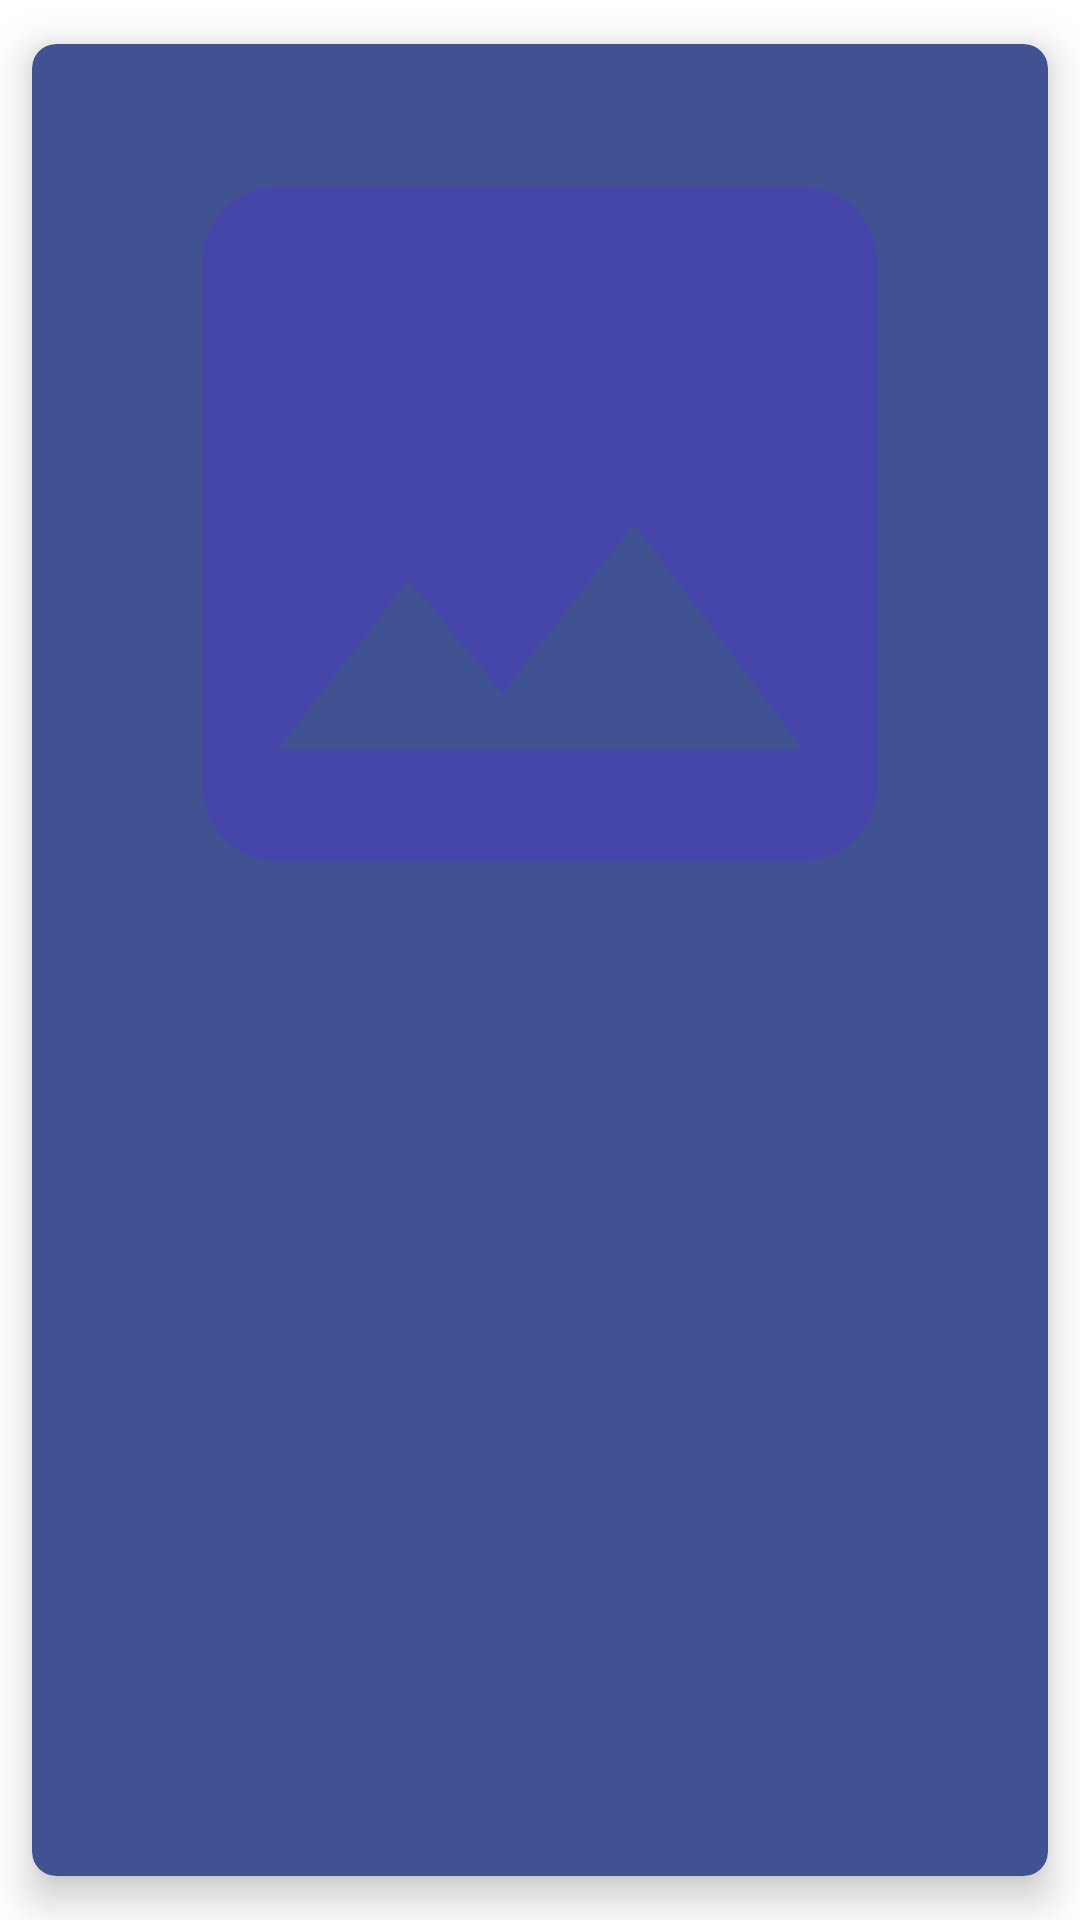

Layout XML and referenced resources for this Android screen:
<!-- AndroidManifest.xml: application theme Theme.Finalapp -->
<!-- res/layout/picture_layout.xml -->
<?xml version="1.0" encoding="utf-8"?>
<androidx.cardview.widget.CardView xmlns:android="http://schemas.android.com/apk/res/android"
    xmlns:app="http://schemas.android.com/apk/res-auto"
    android:layout_width="match_parent"
    android:layout_height="wrap_content"
    app:cardCornerRadius="8dp"
    app:cardElevation="8dp"
    app:cardUseCompatPadding="true"
    app:contentPadding="10dp"
    android:backgroundTint="?attr/colorSecondary">


    <RelativeLayout
        android:layout_width="match_parent"
        android:layout_height="wrap_content">

        <com.google.android.material.imageview.ShapeableImageView
            android:id="@+id/picture_layout_picture_iv"
            android:layout_width="300dp"
            android:layout_height="300dp"
            android:layout_centerHorizontal="true"
            android:scaleType="centerCrop"
            android:src="@drawable/ic_baseline_photo_24" />

    </RelativeLayout>


</androidx.cardview.widget.CardView>
<!-- resources referenced by this layout -->
<resources>
  <!-- drawable ic_baseline_photo_24 (drawable) -->
  <vector android:height="24dp" android:tint="#4645A9"
      android:viewportHeight="24" android:viewportWidth="24"
      android:width="24dp" xmlns:android="http://schemas.android.com/apk/res/android">
      <path android:fillColor="@android:color/white" android:pathData="M21,19V5c0,-1.1 -0.9,-2 -2,-2H5c-1.1,0 -2,0.9 -2,2v14c0,1.1 0.9,2 2,2h14c1.1,0 2,-0.9 2,-2zM8.5,13.5l2.5,3.01L14.5,12l4.5,6H5l3.5,-4.5z"/>
  </vector>
  <style name="Theme.Finalapp" parent="Theme.MaterialComponents.DayNight.NoActionBar">
          
          <item name="colorPrimary">@color/orange</item>
          <item name="colorPrimaryVariant">@color/orange_dark</item>
          <item name="colorOnPrimary">@color/black</item>
          
          <item name="colorSecondary">@color/blue</item>
          <item name="colorSecondaryVariant">@color/blue_light</item>
          <item name="colorOnSecondary">@color/white</item>
          
          <item name="android:statusBarColor" tools:targetApi="l">?attr/colorPrimaryVariant</item>
          
          <item name="background">@color/white</item>
          <item name="fontFamily">sans-serif-light</item>
  
          <item name="shapeAppearanceSmallComponent">@style/ShapeAppearance.Finalapp.SmallComponent</item>
          <item name="materialButtonStyle">@style/materialButtonStyle.Finalapp</item>
  
          <item name="snackbarStyle">@style/Widget.AppCompat.Snackbar</item>
          <item name="snackbarButtonStyle">@style/Widget.AppCompat.SnackbarButton</item>
          <item name="snackbarTextViewStyle">@style/ThemeOverlay.AppCompat.SnackbarText</item>
  
      </style>
  <color name="orange">#f57c00</color>
  <color name="orange_dark">#bb4d00</color>
  <color name="black">#FF000000</color>
  <color name="blue">#405291</color>
  <color name="blue_light">#707ec2</color>
  <color name="white">#FFFFFFFF</color>
  <style name="ShapeAppearance.Finalapp.SmallComponent" parent="ShapeAppearance.MaterialComponents.SmallComponent">
          <item name="textAllCaps">false</item>
      </style>
  <style name="materialButtonStyle.Finalapp" parent="Widget.MaterialComponents.Button">
          <item name="textAllCaps">false</item>
          <item name="android:textStyle">bold</item>
          <item name="cornerFamily">cut</item>
          <item name="cornerSize">2dp</item>
      </style>
  <style name="Widget.AppCompat.Snackbar" parent="Widget.MaterialComponents.Snackbar">
          <item name="materialThemeOverlay">@style/ThemeOverlay.AppCompat.Snackbar</item>
          <item name="actionTextColorAlpha">1</item>
      </style>
  <style name="Widget.AppCompat.SnackbarButton" parent="Widget.MaterialComponents.Button.TextButton.Snackbar">
          <item name="android:textColor">?attr/colorSecondary</item>
          <item name="android:textStyle">bold</item>
      </style>
  <style name="ThemeOverlay.AppCompat.SnackbarText">
          <item name="colorOnSurface">?attr/colorOnPrimary</item>
          <item name="android:textStyle">bold</item>
      </style>
  <style name="ThemeOverlay.AppCompat.Snackbar" parent="">
          <item name="colorPrimary">?attr/colorPrimaryVariant</item>
          <item name="colorOnSurface">?attr/colorPrimary</item>
      </style>
</resources>
